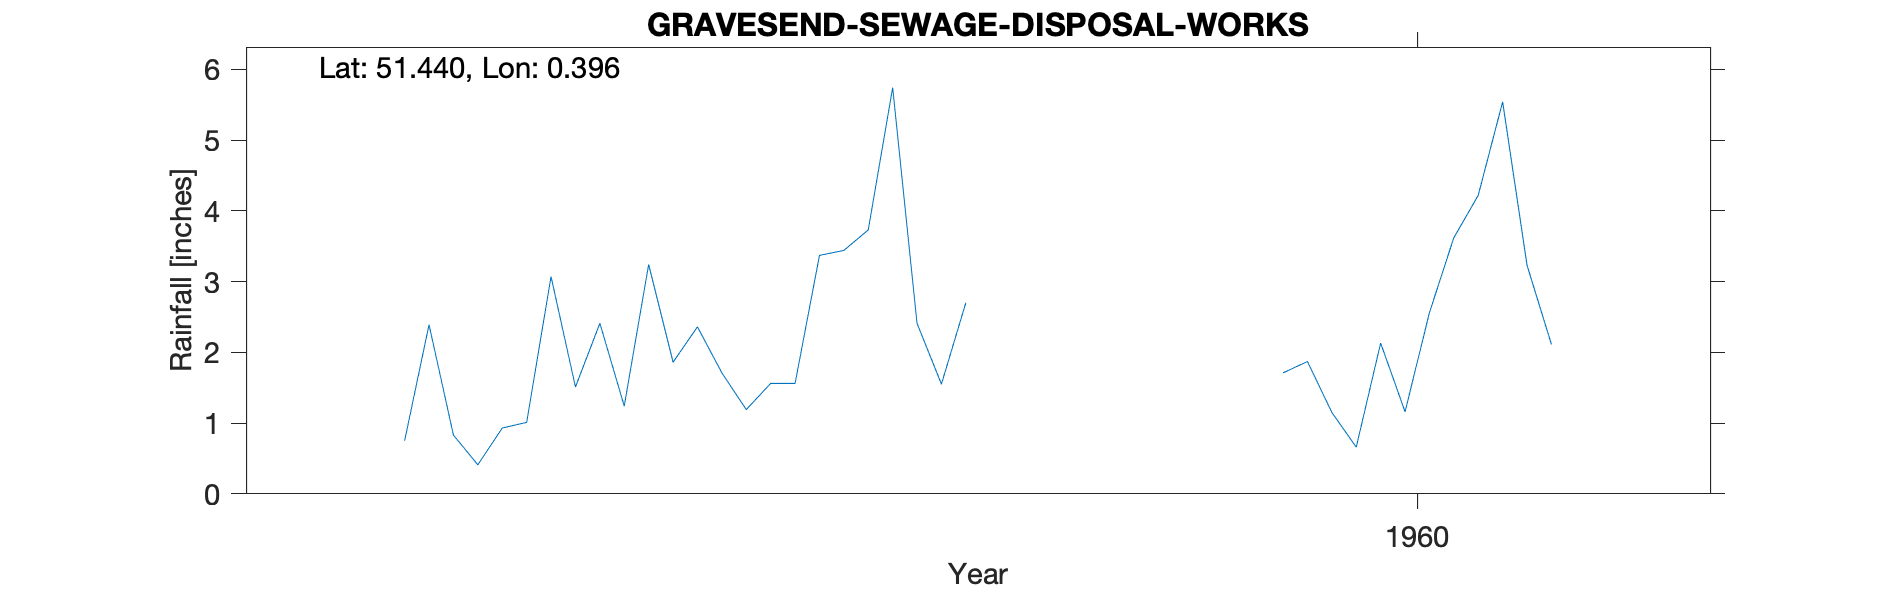

Source data for this figure (header and first rows):
GRAVESEND-SEWAGE-DISPOSAL-WORKS, , , , , , , , , , 
Grid ref, TQ666739, Long, 0.3957, Lat, 51.44, Elevation, 12, ft, , 
Station no, 408/6, , , , , , , , , 
, 1951, 1952, 1953, 1954, 1955, 1956, 1957, 1958, 1959, 1960
January, , , , , , , 0.75, 2.36, , 1.71
February, , , , , , , 2.39, 1.71, , 1.87
March, , , , , , , 0.83, 1.19, , 1.15
April, , , , , , , 0.41, 1.56, , 0.66
May, , , , , , , 0.93, 1.56, , 2.13
June, , , , , , , 1.01, 3.37, , 1.16
July, , , , , , , 3.07, 3.44, , 2.56
August, , , , , , , 1.51, 3.73, , 3.62
September, , , , , , , 2.41, 5.74, , 4.22
October, , , , , , , 1.24, 2.41, , 5.54
November, , , , , , , 3.24, 1.55, , 3.23
December, , , , , , , 1.86, 2.7, , 2.11
Total, , , , , , , 19.65, 31.32, , 29.96
